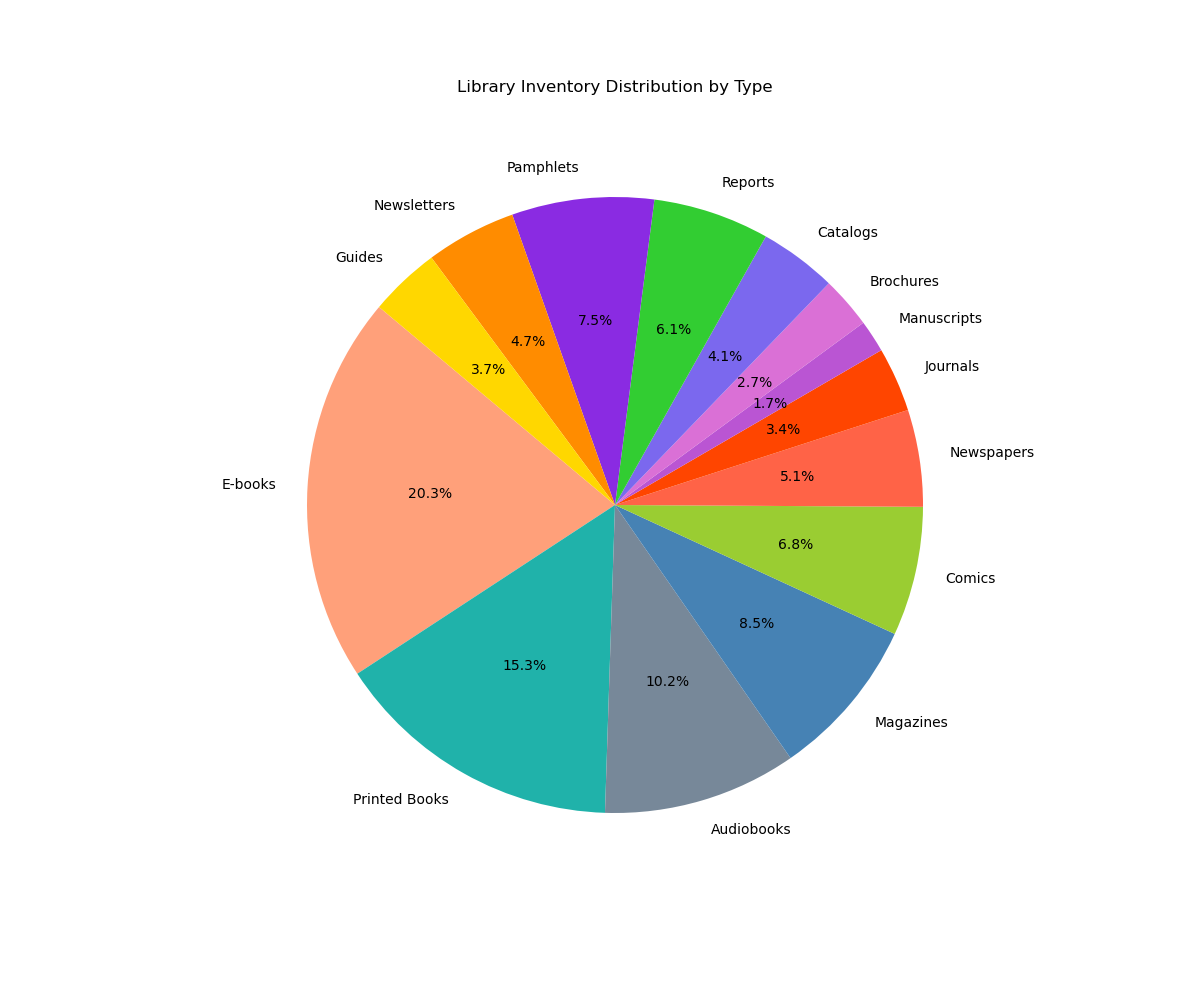

The file beside this chart, header and first rows:
Type, Count, Color
E-books, 60, #FFA07A
Printed Books, 45, #20B2AA
Audiobooks, 30, #778899
Magazines, 25, #4682B4
Comics, 20, #9ACD32
Newspapers, 15, #FF6347
Journals, 10, #FF4500
Manuscripts, 5, #BA55D3
Brochures, 8, #DA70D6
Catalogs, 12, #7B68EE
Reports, 18, #32CD32
Pamphlets, 22, #8A2BE2
Newsletters, 14, #FF8C00
Guides, 11, #FFD700
